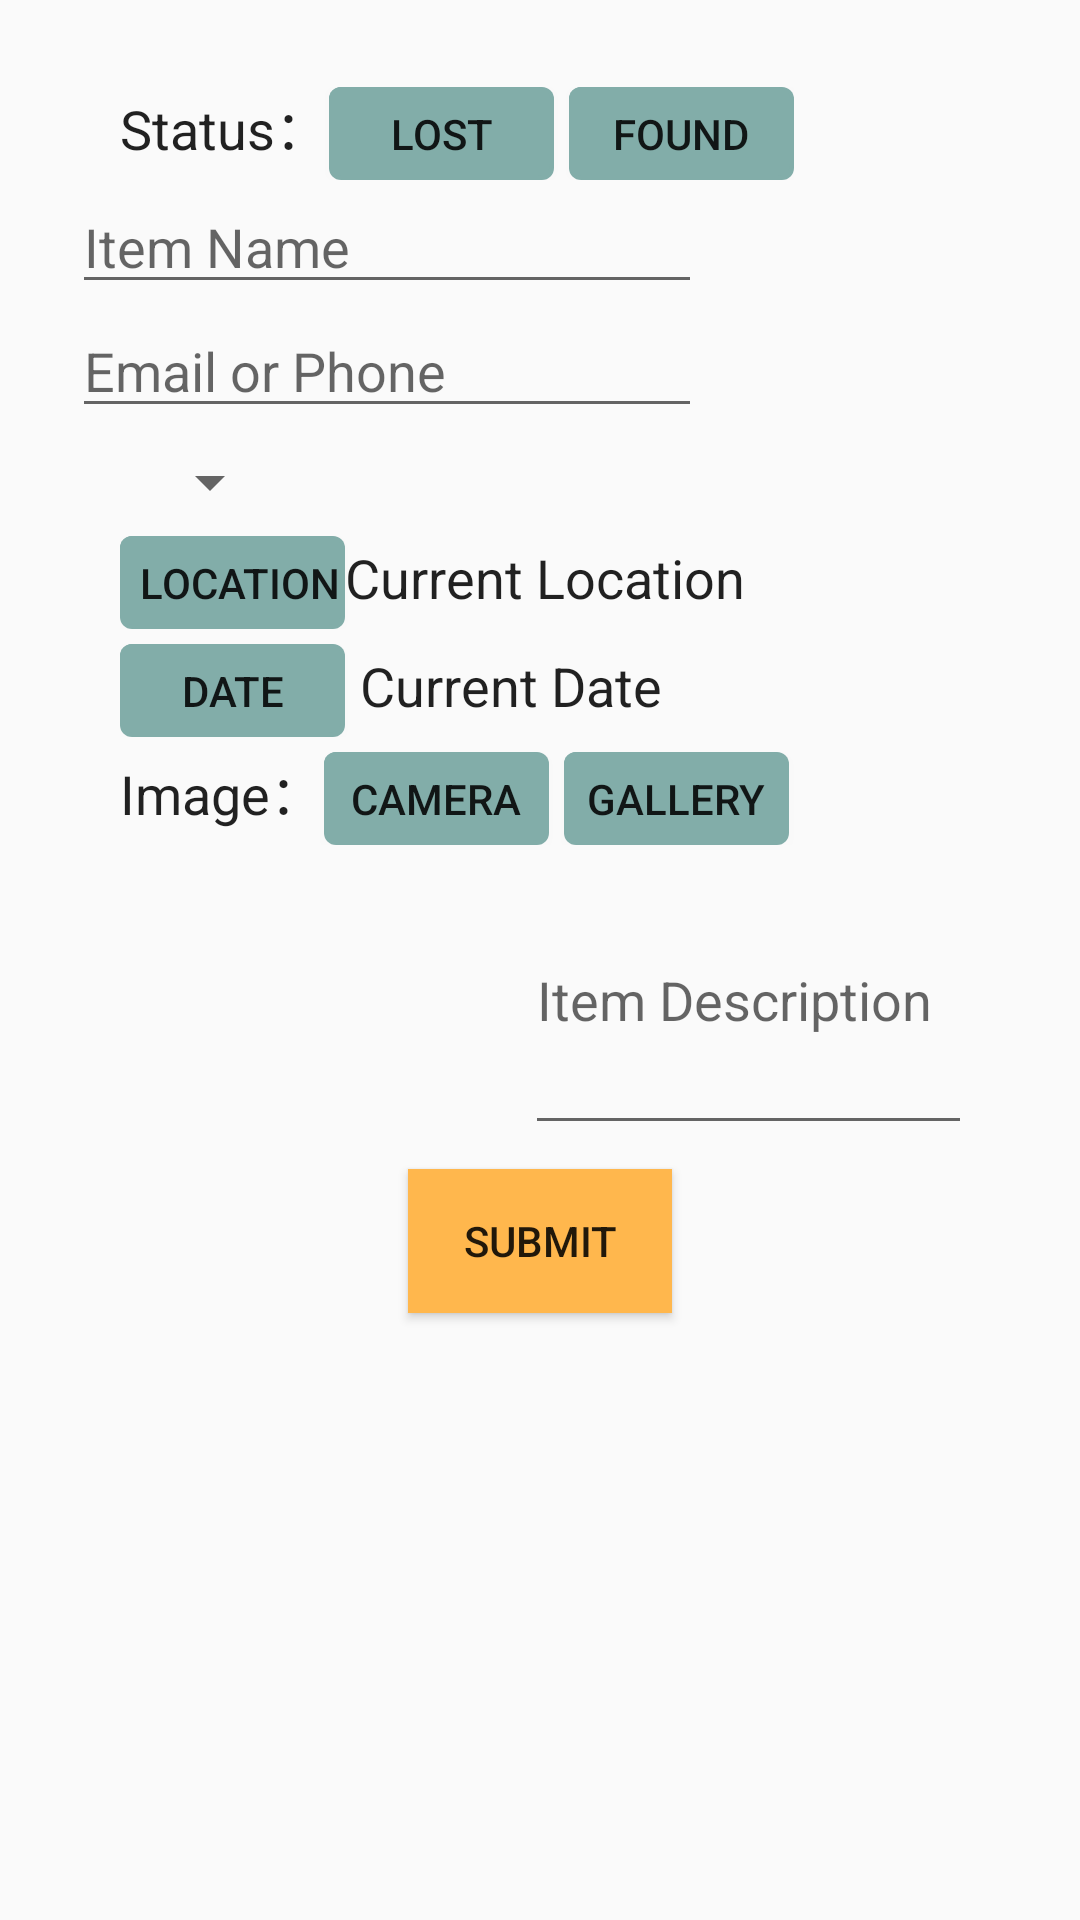

The Android layout XML behind this screen, and the referenced resources:
<!-- AndroidManifest.xml: application theme AppTheme -->
<!-- res/layout/activity_submit_lost.xml -->
<?xml version="1.0" encoding="utf-8"?>
<android.support.constraint.ConstraintLayout xmlns:android="http://schemas.android.com/apk/res/android"
    xmlns:app="http://schemas.android.com/apk/res-auto"
    xmlns:tools="http://schemas.android.com/tools"
    android:layout_width="match_parent"
    android:layout_height="match_parent">

    <LinearLayout xmlns:android="http://schemas.android.com/apk/res/android"
        android:id="@+id/linearLayout"
        android:layout_width="match_parent"
        android:layout_height="match_parent"
        android:layout_marginEnd="8dp"
        android:layout_marginStart="8dp"
        android:layout_marginTop="24dp"
        android:gravity="top"
        android:orientation="vertical"
        android:paddingLeft="16dp"
        android:paddingRight="16dp"
        app:layout_constraintBottom_toBottomOf="parent"
        app:layout_constraintEnd_toEndOf="parent"
        app:layout_constraintHorizontal_bias="1.0"
        app:layout_constraintStart_toStartOf="parent"
        app:layout_constraintTop_toTopOf="parent"
        app:layout_constraintVertical_bias="0.0"
        tools:ignore="MissingConstraints">


        <LinearLayout xmlns:android="http://schemas.android.com/apk/res/android"
            android:layout_width="wrap_content"
            android:layout_height="wrap_content"
            android:orientation="horizontal"
            android:paddingLeft="16dp"
            android:paddingRight="16dp"
            android:paddingTop="5dp">

            <TextView
                android:id="@+id/status_text"
                android:layout_width="wrap_content"
                android:layout_height="wrap_content"
                android:text="Status："
                android:textAppearance="@style/TextAppearance.AppCompat.Body1"
                android:textSize="18sp" />

            <Button
                android:id="@+id/lost_btn"
                android:layout_width="75dp"
                android:layout_height="31dp"
                android:background="@drawable/cardlayout"
                android:backgroundTint="@color/colorPrimaryDark"
                android:text="Lost" />

            <Button
                android:id="@+id/found_btn"
                android:layout_width="75dp"
                android:layout_height="31dp"
                android:layout_marginLeft="5dp"
                android:background="@drawable/cardlayout"
                android:backgroundTint="@color/colorPrimaryDark"
                android:text="Found" />
        </LinearLayout>

        <EditText
            android:id="@+id/enter_item_title"
            style="@style/Widget.AppCompat.AutoCompleteTextView"
            android:layout_width="wrap_content"
            android:layout_height="wrap_content"
            android:ems="10"
            android:gravity="top"
            android:hint="Item Name"
            android:inputType="textPersonName"
            android:selectAllOnFocus="false"
            android:singleLine="true"
            android:textAppearance="@style/TextAppearance.AppCompat.Body1"
            android:textSize="18sp" />

        <EditText
            android:id="@+id/enter_contact_email"
            android:layout_width="wrap_content"
            android:layout_height="wrap_content"
            android:ems="10"
            android:gravity="top"
            android:hint="Email or Phone"
            android:inputType="textPersonName"
            android:textAppearance="@style/TextAppearance.AppCompat.Body1"
            android:textSize="18sp" />

        <Spinner
            android:id="@+id/item_type_spinner"
            android:layout_width="wrap_content"
            android:layout_height="36dp"
            android:minWidth="70dp"
            android:popupBackground="@color/colorPrimaryDark"
            android:visibility="visible" />

        <LinearLayout xmlns:android="http://schemas.android.com/apk/res/android"
            android:layout_width="match_parent"
            android:layout_height="wrap_content"
            android:orientation="horizontal"
            android:paddingLeft="16dp"
            android:paddingRight="16dp">

            <Button
                android:id="@+id/get_location_btn"
                android:layout_width="75dp"
                android:layout_height="31dp"
                android:background="@drawable/cardlayout"
                android:backgroundTint="@color/colorPrimaryDark"
                android:paddingLeft="5dp"
                android:text="Location" />

            <TextView
                android:id="@+id/confirm_location_text"
                android:layout_width="wrap_content"
                android:layout_height="wrap_content"
                android:text="Current Location"
                android:textAppearance="@style/TextAppearance.AppCompat.Body1"
                android:textSize="18sp" />
        </LinearLayout>

        <LinearLayout xmlns:android="http://schemas.android.com/apk/res/android"
            android:layout_width="match_parent"
            android:layout_height="wrap_content"
            android:orientation="horizontal"
            android:paddingLeft="16dp"
            android:paddingRight="16dp"
            android:paddingTop="5dp">

            <Button
                android:id="@+id/get_date_btn"
                android:layout_width="75dp"
                android:layout_height="31dp"
                android:background="@drawable/cardlayout"
                android:backgroundTint="@color/colorPrimaryDark"
                android:text="Date" />

            <TextView
                android:id="@+id/confirm_date_text"
                android:layout_width="wrap_content"
                android:layout_height="wrap_content"
                android:paddingLeft="5dp"
                android:text="Current Date"
                android:textAppearance="@style/TextAppearance.AppCompat.Body1"
                android:textSize="18sp" />
        </LinearLayout>

        <LinearLayout xmlns:android="http://schemas.android.com/apk/res/android"
            android:layout_width="match_parent"
            android:layout_height="wrap_content"
            android:orientation="horizontal"
            android:paddingLeft="16dp"
            android:paddingRight="16dp"
            android:paddingTop="5dp">

            <TextView
                android:id="@+id/image_text"
                android:layout_width="wrap_content"
                android:layout_height="wrap_content"
                android:text="Image："
                android:textAppearance="@style/TextAppearance.AppCompat.Body1"
                android:textSize="18sp" />

            <Button
                android:id="@+id/camera_btn"
                android:layout_width="75dp"
                android:layout_height="31dp"
                android:background="@drawable/cardlayout"
                android:backgroundTint="@color/colorPrimaryDark"
                android:text="Camera" />

            <Button
                android:id="@+id/album_btn"
                android:layout_width="75dp"
                android:layout_height="31dp"
                android:layout_marginLeft="5dp"
                android:background="@drawable/cardlayout"
                android:backgroundTint="@color/colorPrimaryDark"
                android:text="Gallery" />
        </LinearLayout>

        <LinearLayout xmlns:android="http://schemas.android.com/apk/res/android"
            android:layout_width="match_parent"
            android:layout_height="wrap_content"
            android:orientation="horizontal"
            android:paddingLeft="16dp"
            android:paddingRight="16dp">

            <ImageView
                android:id="@+id/image_view"
                android:layout_width="135dp"
                android:layout_height="100dp" />

            <EditText
                android:id="@+id/enter_item_description"
                android:layout_width="193dp"
                android:layout_height="100dp"
                android:hint="Item Description"
                android:inputType="textMultiLine"
                android:textAppearance="@style/TextAppearance.AppCompat.Body1"
                android:textSize="18sp" />
        </LinearLayout>

        <Button
            android:id="@+id/submit_item_btn"
            android:layout_width="wrap_content"
            android:layout_height="wrap_content"
            android:layout_gravity="center"
            android:layout_marginTop="8dp"
            android:background="@color/colorSecondary"
            android:text="Submit" />

    </LinearLayout>





</android.support.constraint.ConstraintLayout>
<!-- resources referenced by this layout -->
<resources>
  <color name="colorPrimaryDark">#82ada9</color>
  <color name="colorSecondary">#ffb74d</color>
  <!-- drawable cardlayout (drawable) -->
  <?xml version="1.0" encoding="utf-8"?>
      <layer-list xmlns:android="http://schemas.android.com/apk/res/android">
          <item>
              <shape android:shape="rectangle">
                  <gradient android:angle="90"
                      android:endColor="@color/colorAccent" android:startColor="#ccc" />
                  <corners android:radius="4dp" />
              </shape>
          </item>
  
          <item
              android:left="0dp"
              android:right="1.5dp"
              android:top="0dp"
              android:bottom="1.5dp">
              <shape android:shape="rectangle">
                  <solid android:color="@color/colorAccent"/>
                  <corners android:radius="4dp" />
              </shape>
          </item>
      </layer-list>
  <style name="AppTheme" parent="Theme.AppCompat.Light.DarkActionBar">
          
          <item name="colorPrimary">@color/colorPrimary</item>
          <item name="colorPrimaryDark">@color/colorPrimaryDark</item>
          <item name="colorAccent">@color/colorAccent</item>
          
      </style>
  <color name="colorAccent">#FF4081</color>
  <color name="colorPrimary">#b2dfdb</color>
</resources>
